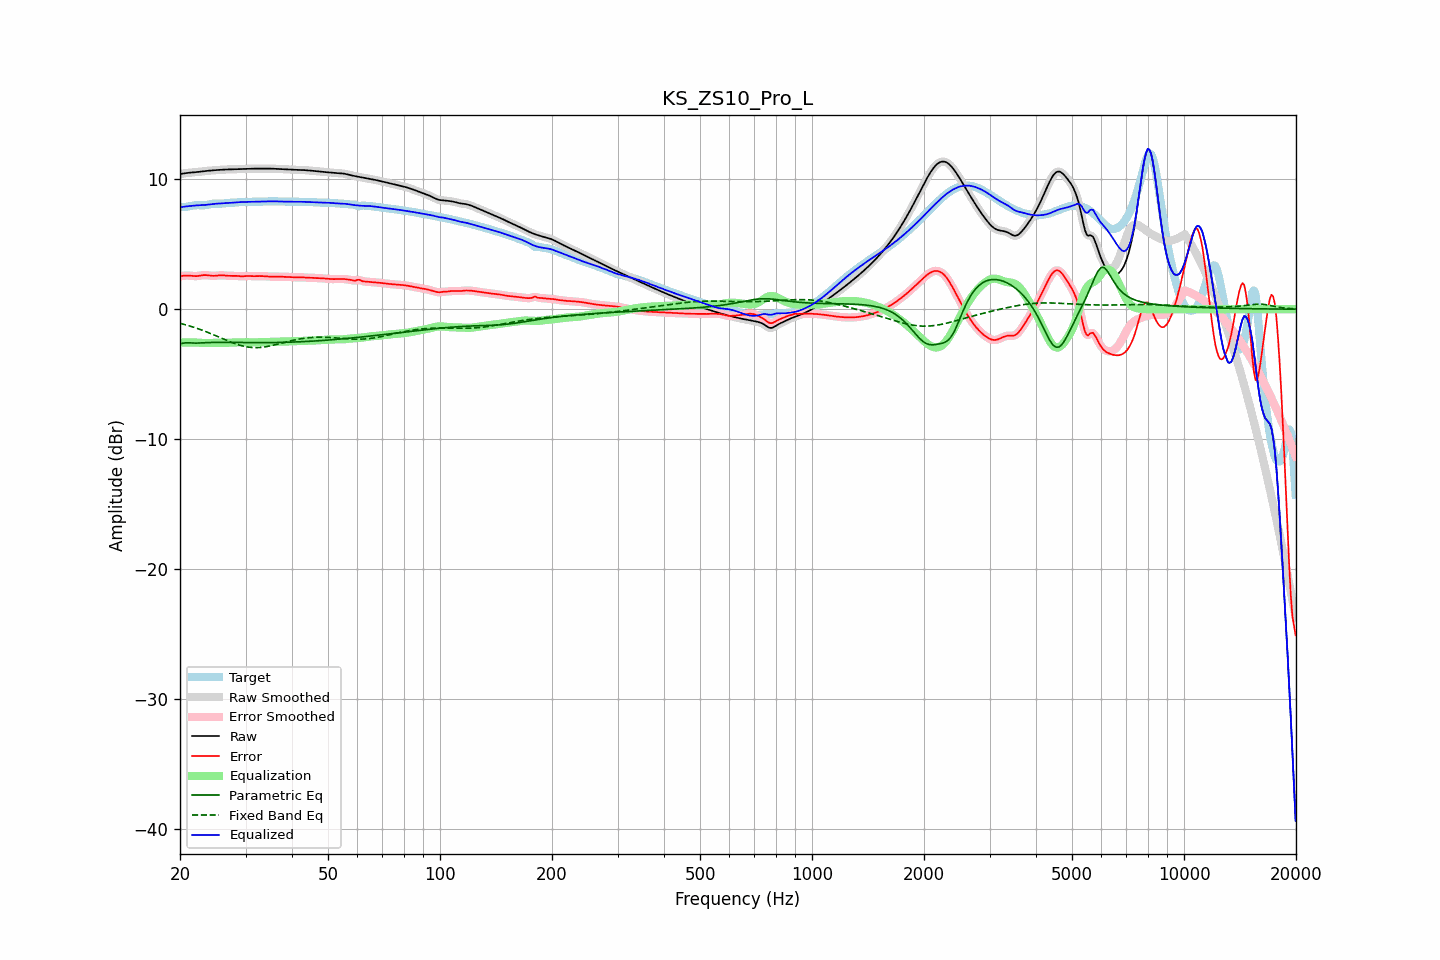

The file beside this chart, header and first rows:
frequency, raw, error, smoothed, error_smoothed, equalization, parametric_eq, fixed_band_eq, equalized_raw, equalized_smoothed, target
20.00, 10.40, 2.53, 10.40, 2.52, -2.56, -2.68, -1.08, 7.84, 7.84, 7.87
20.20, 10.42, 2.55, 10.42, 2.55, -2.56, -2.64, -1.12, 7.86, 7.86, 7.87
20.40, 10.44, 2.57, 10.44, 2.58, -2.56, -2.61, -1.15, 7.88, 7.88, 7.87
20.61, 10.46, 2.59, 10.46, 2.59, -2.56, -2.60, -1.18, 7.90, 7.90, 7.87
20.81, 10.48, 2.60, 10.48, 2.59, -2.56, -2.58, -1.22, 7.92, 7.92, 7.89
21.02, 10.49, 2.59, 10.49, 2.59, -2.57, -2.59, -1.25, 7.93, 7.93, 7.90
21.23, 10.51, 2.58, 10.51, 2.58, -2.57, -2.59, -1.29, 7.94, 7.94, 7.93
21.44, 10.52, 2.57, 10.52, 2.57, -2.57, -2.60, -1.33, 7.95, 7.95, 7.95
21.66, 10.53, 2.55, 10.53, 2.55, -2.56, -2.61, -1.37, 7.96, 7.96, 7.97
21.87, 10.54, 2.54, 10.54, 2.55, -2.56, -2.61, -1.41, 7.98, 7.98, 8.00
22.09, 10.55, 2.55, 10.55, 2.55, -2.56, -2.61, -1.45, 7.99, 7.99, 8.00
22.31, 10.56, 2.56, 10.56, 2.56, -2.57, -2.61, -1.49, 7.99, 7.99, 8.01
22.54, 10.58, 2.57, 10.58, 2.58, -2.58, -2.60, -1.54, 8.00, 8.00, 8.00
22.76, 10.59, 2.60, 10.59, 2.60, -2.59, -2.60, -1.58, 8.00, 8.00, 8.00
22.99, 10.61, 2.62, 10.61, 2.61, -2.60, -2.59, -1.63, 8.01, 8.01, 7.99
23.22, 10.62, 2.63, 10.62, 2.63, -2.61, -2.58, -1.67, 8.02, 8.02, 8.00
23.45, 10.64, 2.63, 10.64, 2.63, -2.61, -2.58, -1.72, 8.03, 8.03, 8.01
23.69, 10.65, 2.62, 10.65, 2.62, -2.61, -2.57, -1.77, 8.05, 8.05, 8.03
23.92, 10.66, 2.60, 10.66, 2.60, -2.60, -2.57, -1.82, 8.06, 8.06, 8.06
24.16, 10.67, 2.58, 10.67, 2.58, -2.59, -2.56, -1.87, 8.08, 8.08, 8.09
24.40, 10.68, 2.57, 10.68, 2.57, -2.59, -2.56, -1.92, 8.09, 8.09, 8.11
24.65, 10.69, 2.57, 10.69, 2.57, -2.59, -2.56, -1.97, 8.11, 8.11, 8.13
24.89, 10.70, 2.57, 10.70, 2.58, -2.59, -2.55, -2.03, 8.12, 8.12, 8.13
25.14, 10.71, 2.59, 10.71, 2.59, -2.59, -2.55, -2.08, 8.12, 8.12, 8.13
25.39, 10.72, 2.60, 10.72, 2.60, -2.59, -2.55, -2.13, 8.13, 8.13, 8.12
25.65, 10.73, 2.61, 10.73, 2.61, -2.59, -2.55, -2.19, 8.14, 8.14, 8.12
25.91, 10.74, 2.61, 10.74, 2.61, -2.60, -2.55, -2.24, 8.14, 8.14, 8.13
26.16, 10.74, 2.60, 10.74, 2.60, -2.60, -2.55, -2.29, 8.15, 8.15, 8.14
26.43, 10.75, 2.59, 10.75, 2.59, -2.59, -2.55, -2.35, 8.16, 8.16, 8.16
26.69, 10.76, 2.58, 10.76, 2.58, -2.59, -2.55, -2.40, 8.17, 8.17, 8.18
26.96, 10.76, 2.57, 10.76, 2.57, -2.58, -2.55, -2.45, 8.17, 8.18, 8.19
27.23, 10.76, 2.57, 10.76, 2.57, -2.58, -2.55, -2.50, 8.19, 8.18, 8.19
27.50, 10.77, 2.57, 10.77, 2.57, -2.57, -2.55, -2.55, 8.20, 8.20, 8.19
27.77, 10.77, 2.57, 10.77, 2.57, -2.57, -2.56, -2.60, 8.21, 8.21, 8.20
28.05, 10.78, 2.57, 10.78, 2.57, -2.56, -2.56, -2.64, 8.22, 8.22, 8.20
28.33, 10.78, 2.56, 10.78, 2.56, -2.56, -2.56, -2.68, 8.22, 8.22, 8.22
28.62, 10.79, 2.55, 10.79, 2.55, -2.55, -2.56, -2.73, 8.23, 8.23, 8.23
28.90, 10.79, 2.54, 10.79, 2.54, -2.55, -2.56, -2.76, 8.24, 8.24, 8.25
29.19, 10.79, 2.54, 10.79, 2.54, -2.55, -2.56, -2.80, 8.25, 8.25, 8.26
29.48, 10.80, 2.53, 10.80, 2.54, -2.55, -2.56, -2.83, 8.25, 8.25, 8.26
29.78, 10.80, 2.54, 10.80, 2.54, -2.55, -2.57, -2.86, 8.25, 8.25, 8.26
30.08, 10.80, 2.55, 10.80, 2.55, -2.55, -2.57, -2.89, 8.26, 8.26, 8.25
30.38, 10.81, 2.56, 10.81, 2.56, -2.55, -2.57, -2.91, 8.26, 8.26, 8.25
30.68, 10.81, 2.56, 10.81, 2.56, -2.55, -2.57, -2.93, 8.26, 8.26, 8.25
30.99, 10.81, 2.55, 10.81, 2.55, -2.55, -2.57, -2.94, 8.26, 8.26, 8.26
31.30, 10.82, 2.54, 10.82, 2.55, -2.55, -2.57, -2.95, 8.27, 8.27, 8.27
31.61, 10.82, 2.54, 10.82, 2.54, -2.55, -2.57, -2.96, 8.27, 8.27, 8.28
31.93, 10.82, 2.54, 10.82, 2.54, -2.55, -2.57, -2.96, 8.27, 8.27, 8.28
32.24, 10.83, 2.55, 10.83, 2.55, -2.55, -2.57, -2.96, 8.28, 8.28, 8.28
32.57, 10.83, 2.55, 10.83, 2.55, -2.55, -2.57, -2.95, 8.28, 8.28, 8.28
32.89, 10.83, 2.55, 10.83, 2.55, -2.54, -2.57, -2.94, 8.28, 8.28, 8.28
33.22, 10.83, 2.55, 10.83, 2.55, -2.54, -2.57, -2.93, 8.29, 8.29, 8.28
33.55, 10.83, 2.54, 10.83, 2.54, -2.54, -2.57, -2.92, 8.29, 8.29, 8.28
33.89, 10.83, 2.53, 10.83, 2.53, -2.53, -2.57, -2.90, 8.29, 8.29, 8.29
34.23, 10.82, 2.52, 10.82, 2.52, -2.53, -2.57, -2.88, 8.30, 8.30, 8.30
34.57, 10.82, 2.52, 10.82, 2.52, -2.52, -2.57, -2.85, 8.30, 8.30, 8.31
34.92, 10.82, 2.51, 10.82, 2.51, -2.51, -2.57, -2.83, 8.31, 8.31, 8.31
35.27, 10.82, 2.50, 10.82, 2.50, -2.51, -2.57, -2.80, 8.31, 8.31, 8.31
35.62, 10.81, 2.50, 10.81, 2.50, -2.51, -2.57, -2.77, 8.31, 8.31, 8.31
35.97, 10.81, 2.50, 10.81, 2.50, -2.50, -2.57, -2.74, 8.31, 8.31, 8.31
... 635 more rows
